The GitHub repository Varalakshmi-5/Multiple-Disease-Prediction-System-With-Simple-Medical-Chatbot contains a labelled image folder "data" with 2 categories: infected, not infected. Examples follow, each with its label.

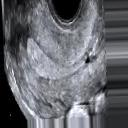
Label: not infected

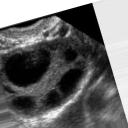
Label: infected

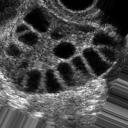
Label: infected

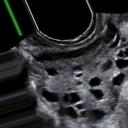
Label: infected

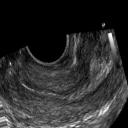
Label: not infected

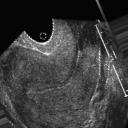
Label: not infected
